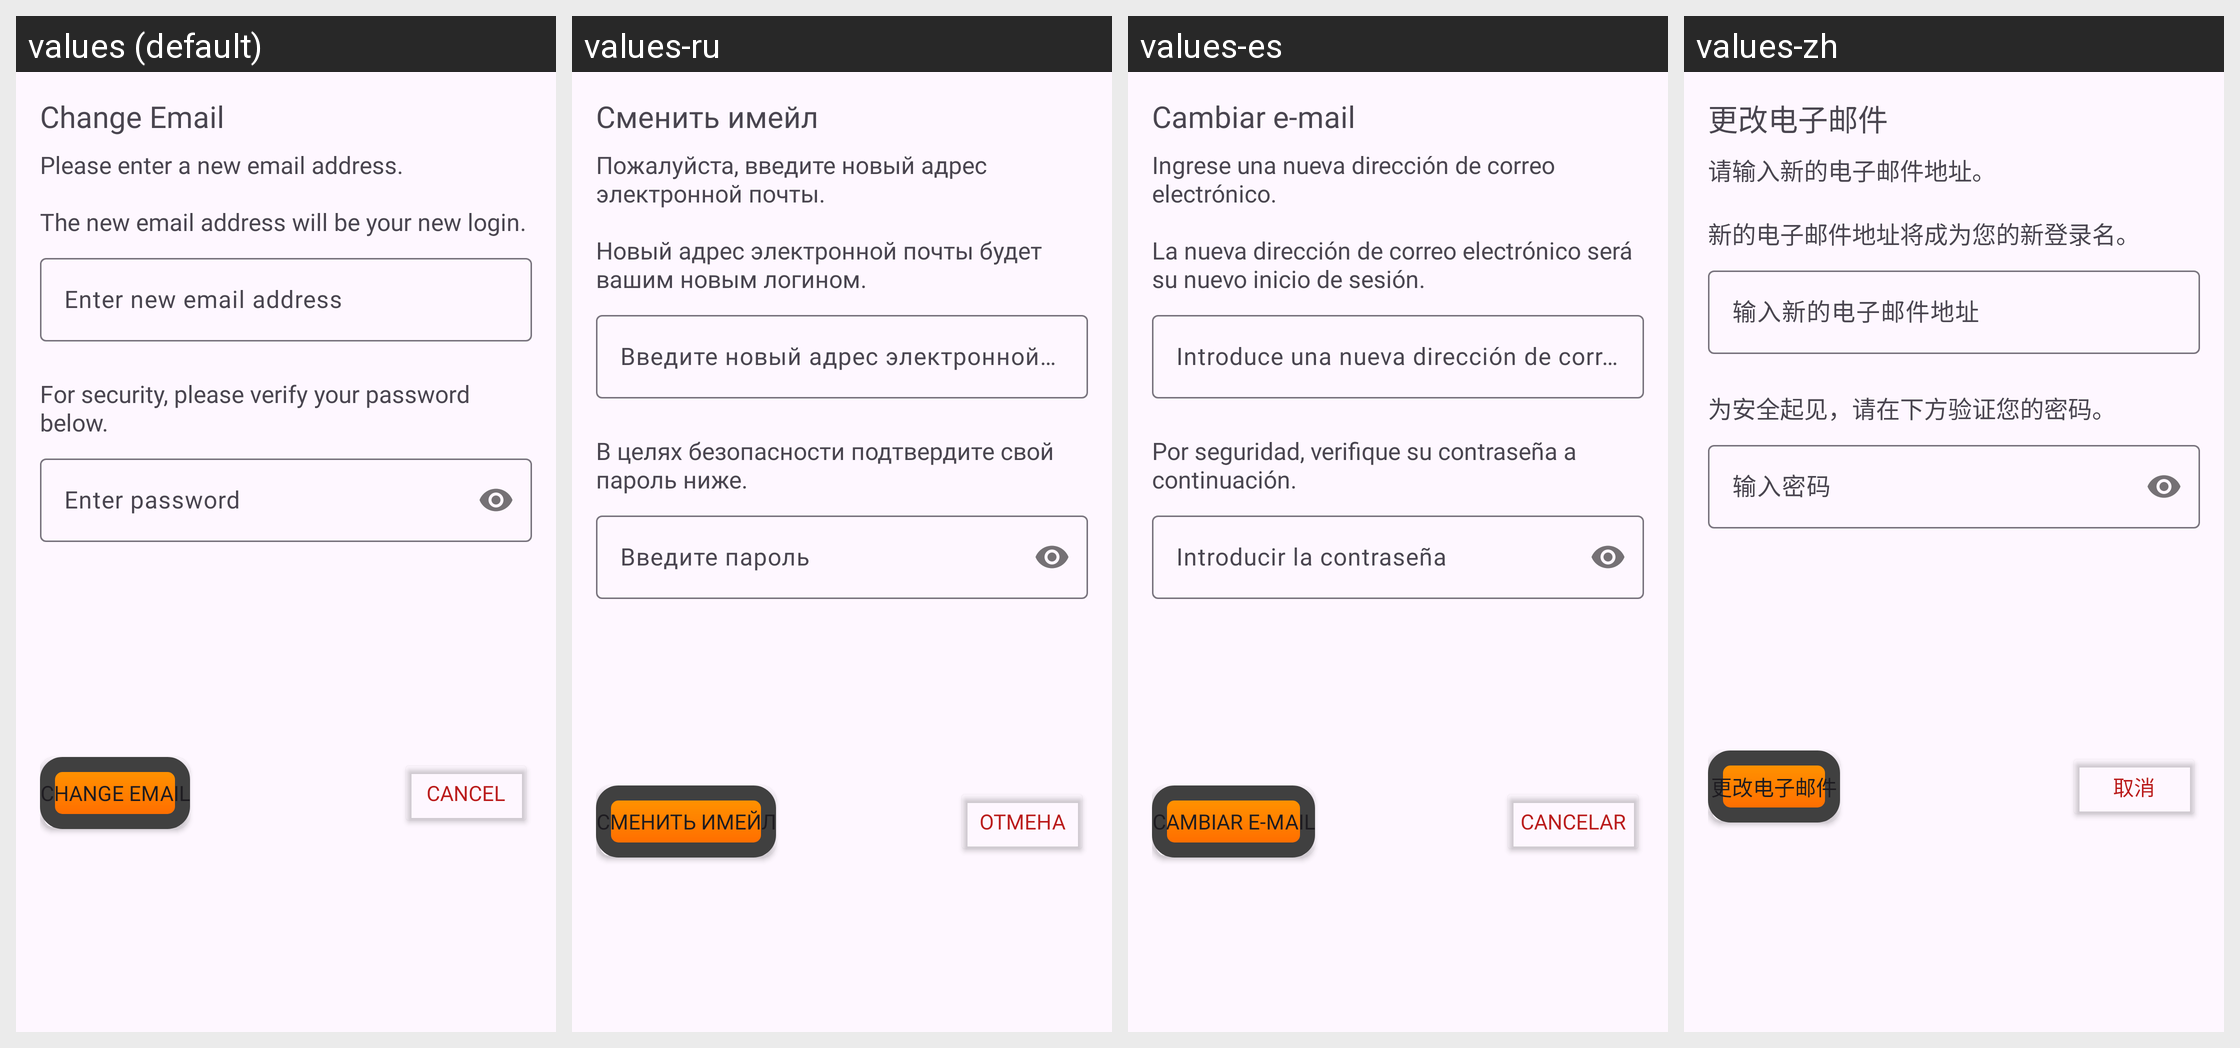

Translations of the strings shown on this Android screen, per locale in the grid:
Android screen res/layout/dialog_email_change.xml rendered under 4 locales, left to right: values (default), values-ru, values-es, values-zh. Device: Nexus 5 (rendered at 1080×1920; each locale shown at half size, 540×960, under a caption strip naming it); theme Theme.Riddler.
Strings drawn on this screen, with the default value and each locale's value (text and hints the layout hard-codes, and strings that could not be matched under every locale, appear in the picture but are not listed):

change_email
  values: Change Email
  values-ru: Сменить имейл
  values-es: Cambiar e-mail
  values-zh: 更改电子邮件

please_enter_a_new_email_address_n_nthe_new_email_address_will_be_your_new_login
  values: Please enter a new email address.
      
      The new email address will be your new login.
  values-ru: Пожалуйста, введите новый адрес электронной почты.
      
      Новый адрес электронной почты будет вашим новым логином.
  values-es: Ingrese una nueva dirección de correo electrónico.
      
      La nueva dirección de correo electrónico será su nuevo inicio de sesión.
  values-zh: 请输入新的电子邮件地址。
      
      新的电子邮件地址将成为您的新登录名。

enter_new_email_address
  values: Enter new email address
  values-ru: Введите новый адрес электронной почты
  values-es: Introduce una nueva dirección de correo electrónico
  values-zh: 输入新的电子邮件地址

for_security_please_verify_your_password_below
  values: For security, please verify your password below.
  values-ru: В целях безопасности подтвердите свой пароль ниже.
  values-es: Por seguridad, verifique su contraseña a continuación.
  values-zh: 为安全起见，请在下方验证您的密码。

enter_password
  values: Enter password
  values-ru: Введите пароль
  values-es: Introducir la contraseña
  values-zh: 输入密码

cancel
  values: Cancel
  values-ru: Отмена
  values-es: Cancelar
  values-zh: 取消
